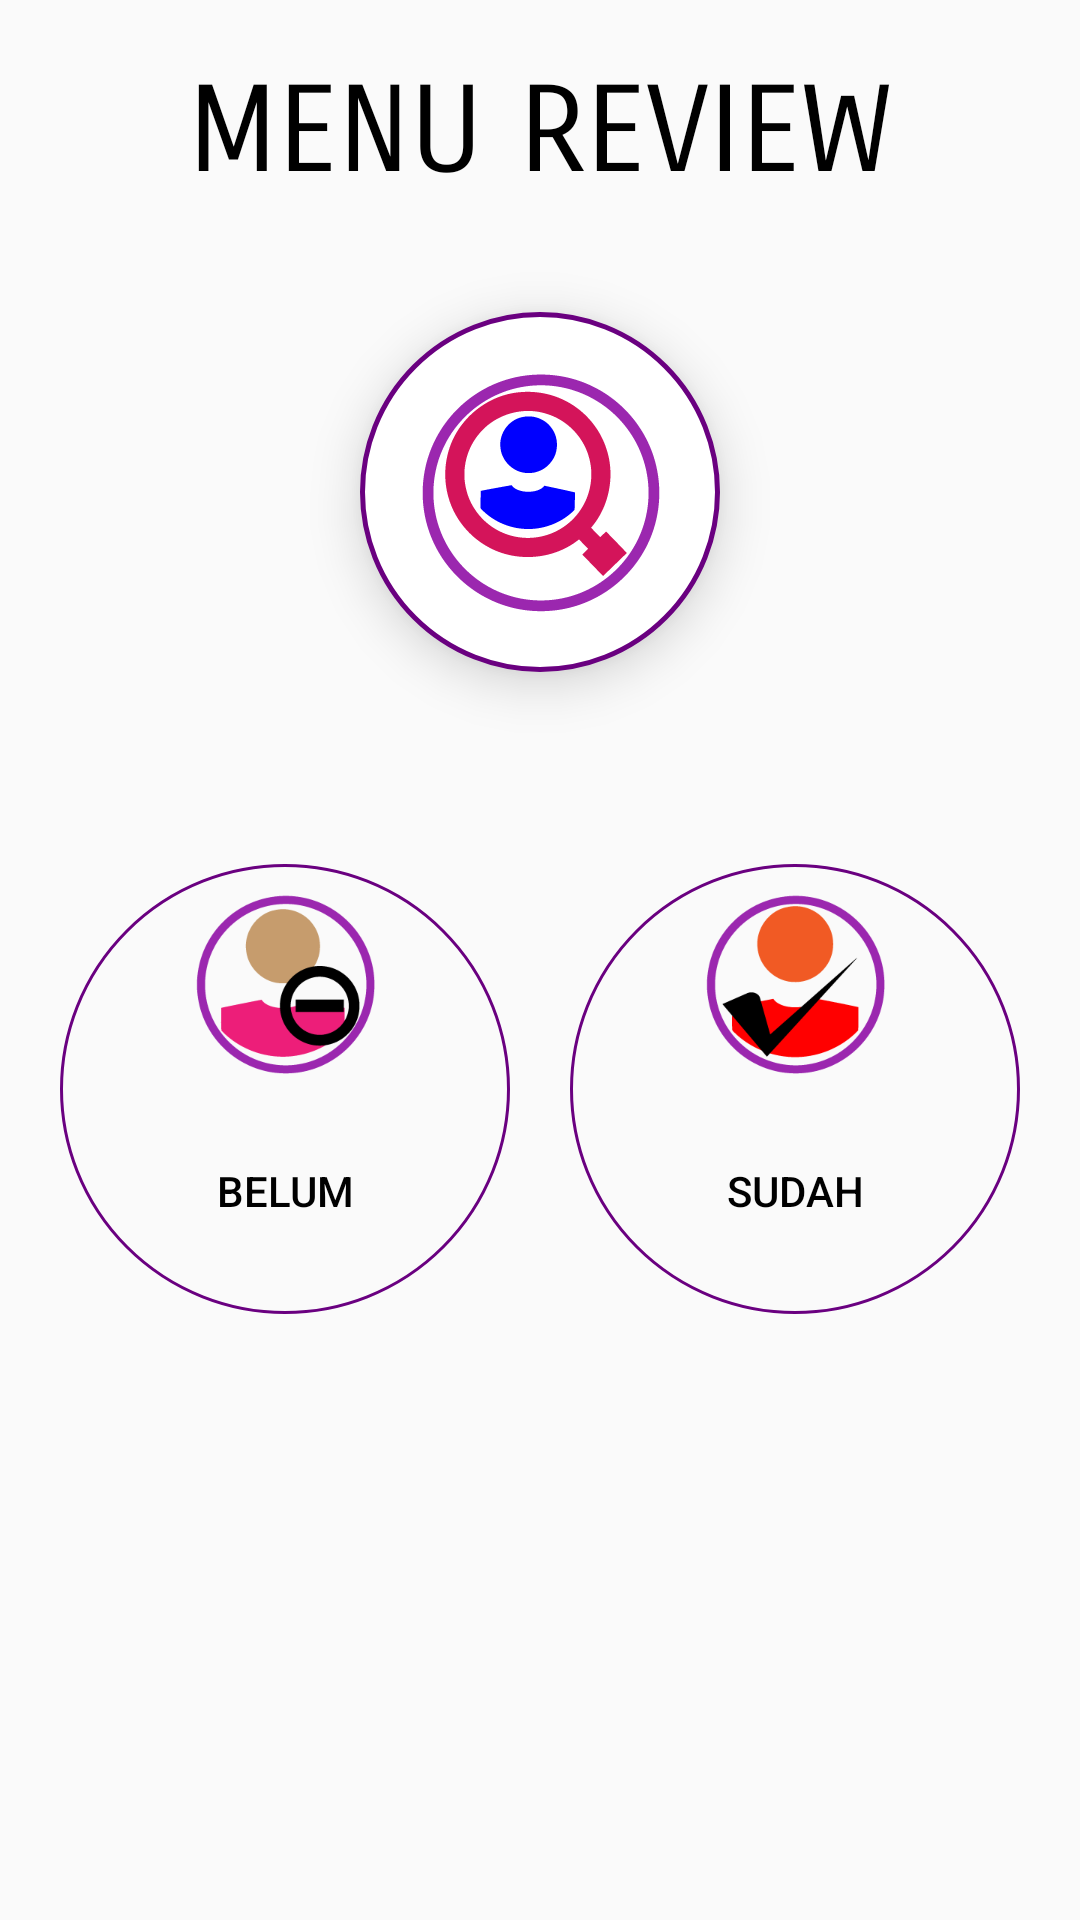

Here is an Android app screen rendered from its layout file. Give the layout XML and the strings, colors and styles it references.
<!-- AndroidManifest.xml: application theme AppTheme -->
<!-- res/layout/content_lihat_data_pelanggan.xml -->
<?xml version="1.0" encoding="utf-8"?>

<RelativeLayout xmlns:android="http://schemas.android.com/apk/res/android"
    xmlns:tools="http://schemas.android.com/tools"
    android:layout_width="match_parent"
    android:layout_height="match_parent"
    xmlns:app="http://schemas.android.com/apk/res-auto"
    android:orientation="vertical"
    tools:showIn="@layout/activity_lihat_data_pelanggan"
    app:layout_behavior="@string/appbar_scrolling_view_behavior">

    <TextView
        android:id="@+id/review_title"
        android:layout_width="fill_parent"
        android:layout_height="wrap_content"
        android:layout_marginBottom="20dp"
        android:layout_marginTop="20dp"
        android:gravity="center_horizontal"
        android:paddingTop="@dimen/activity_vertical_margin"
        android:fontFamily="sans-serif-smallcaps"
        android:paddingLeft="16dp"
        android:paddingRight="16dp"
        android:text="MENU REVIEW"
        android:textAppearance="?android:attr/textAppearanceLarge"
        android:textColor="@color/colorBlack"
        android:textSize="40sp" />

    <RelativeLayout
        android:layout_width="fill_parent"
        android:layout_height="wrap_content"
        android:layout_below="@+id/review_title"
        android:layout_marginLeft="@dimen/activity_vertical_margin"
        android:layout_marginRight="@dimen/activity_vertical_margin"
        android:layout_marginTop="70dp"
        android:background="@drawable/custom_shape"
        android:elevation="4dp"
        android:orientation="vertical"
        tools:targetApi="lollipop">

        <LinearLayout
            android:layout_width="fill_parent"
            android:layout_height="wrap_content"
            android:orientation="vertical"
            android:paddingBottom="35dp"
            android:elevation="4dp"
            android:background="@drawable/custom_shape"
            android:paddingTop="100dp">

            <LinearLayout
                android:layout_width="wrap_content"
                android:layout_height="0dp"
                android:layout_gravity="center"
                android:layout_weight="1"
                android:orientation="horizontal"
                android:paddingBottom="20dp"
                android:paddingTop="20dp">

                <Button
                    android:id="@+id/btnBelum"
                    android:layout_width="150dp"
                    android:layout_height="150dp"
                    android:layout_margin="10dp"
                    android:layout_weight="0.50"
                    android:paddingTop="10dp"
                    android:background="@drawable/profile_circular_border"
                    android:drawableTop="@mipmap/belump"
                    android:text="BELUM"
                    android:textSize="14dp"
                    android:textAllCaps="true"
                    android:textColor="@color/colorBlack"
                    />

                <Button
                    android:id="@+id/btnSudah"
                    android:layout_width="150dp"
                    android:layout_height="150dp"
                    android:layout_margin="10dp"
                    android:layout_weight="0.50"
                    android:paddingTop="10dp"
                    android:text="SUDAH"
                    android:background="@drawable/profile_circular_border"
                    android:textAllCaps="true"
                    android:drawableTop="@mipmap/sudahp"
                    android:textSize="14dp"
                    android:textColor="@color/colorBlack" />
            </LinearLayout>

        </LinearLayout>
    </RelativeLayout>

    <ImageButton
        android:id="@+id/user_profile_photo"
        android:layout_width="120dp"
        android:layout_height="120dp"
        android:layout_below="@+id/review_title"
        android:layout_centerHorizontal="true"
        android:layout_marginTop="16dp"
        android:background="@drawable/menu_circular"
        android:src="@mipmap/lihat_data_pelanggan"
        android:elevation="10dp"
        tools:targetApi="lollipop"
        tools:ignore="ContentDescription" />
</RelativeLayout>
<!-- res/layout/activity_lihat_data_pelanggan.xml (included above) -->
<?xml version="1.0" encoding="utf-8"?>

<android.support.design.widget.CoordinatorLayout
    xmlns:android="http://schemas.android.com/apk/res/android"
    xmlns:app="http://schemas.android.com/apk/res-auto"
    xmlns:tools="http://schemas.android.com/tools"
    android:layout_width="match_parent"
    android:layout_height="match_parent"
    tools:context=".review.LihatDatapelangganActivity">

    <android.support.design.widget.AppBarLayout
        android:layout_width="match_parent"
        android:layout_height="wrap_content"
        android:theme="@style/AppTheme.AppBarOverlay"
        android:fitsSystemWindows="true">

        <android.support.v7.widget.Toolbar
            android:id="@+id/toolbar"
            android:layout_width="match_parent"
            android:layout_height="?attr/actionBarSize"
            android:background="?attr/colorPrimary"
            app:contentInsetEnd="0dp"
            app:contentInsetLeft="0dp"
            app:contentInsetRight="0dp"
            app:contentInsetStart="0dp"
            app:contentInsetStartWithNavigation="0dp"
            app:layout_collapseMode="pin"
            app:popupTheme="@style/AppTheme.PopupOverlay" />

    </android.support.design.widget.AppBarLayout>

    <include layout="@layout/content_lihat_data_pelanggan"/>

</android.support.design.widget.CoordinatorLayout>
<!-- resources referenced by this layout -->
<resources>
  <color name="colorBlack">#000000</color>
  <!-- drawable menu_circular (drawable) -->
  <?xml version="1.0" encoding="utf-8"?>
  
  <shape xmlns:android="http://schemas.android.com/apk/res/android"
      android:shape="rectangle">
      <corners android:radius="100dp" />
      <stroke
          android:width="1.5dip"
          android:color="#6a0080" />
      <padding
          android:bottom="2dp"
          android:left="2dp"
          android:right="2dp"
          android:top="2dp" />
      <solid android:color="@color/white"/>
  
  </shape>
  <!-- drawable profile_circular_border (drawable) -->
  <?xml version="1.0" encoding="utf-8"?>
  
  <shape xmlns:android="http://schemas.android.com/apk/res/android"
      android:shape="rectangle">
      <corners android:radius="100dp" />
      <stroke
          android:width="1dip"
          android:color="#6a0080" />
      <padding
          android:bottom="2dp"
          android:left="2dp"
          android:right="2dp"
          android:top="2dp" />
  
  </shape>
  <!-- mipmap belump: png bitmap (mipmap-xxxhdpi, 11841 bytes) -->
  <!-- mipmap lihat_data_pelanggan: png bitmap (mipmap-xxhdpi, 11862 bytes) -->
  <!-- mipmap sudahp: png bitmap (mipmap-xxxhdpi, 11299 bytes) -->
  <style name="AppTheme.AppBarOverlay" parent="ThemeOverlay.AppCompat.Dark.ActionBar" />
  <style name="AppTheme.PopupOverlay" parent="ThemeOverlay.AppCompat.Light" />
  <style name="AppTheme" parent="Theme.AppCompat.Light.NoActionBar">
          
          <item name="colorPrimary">@color/colorPrimary</item>
          <item name="colorPrimaryDark">@color/colorPrimaryDark</item>
          <item name="colorAccent">@color/colorAccent</item>
      </style>
  <color name="colorPrimary">#8e24aa</color>
  <color name="colorPrimaryDark">#5c007a</color>
  <color name="colorAccent">#c158dc</color>
  <!-- not gathered from this repository: default colours our renderer supplied (Android Studio template values) -->
  <color name="white">#FFFFFFFF</color>
</resources>
